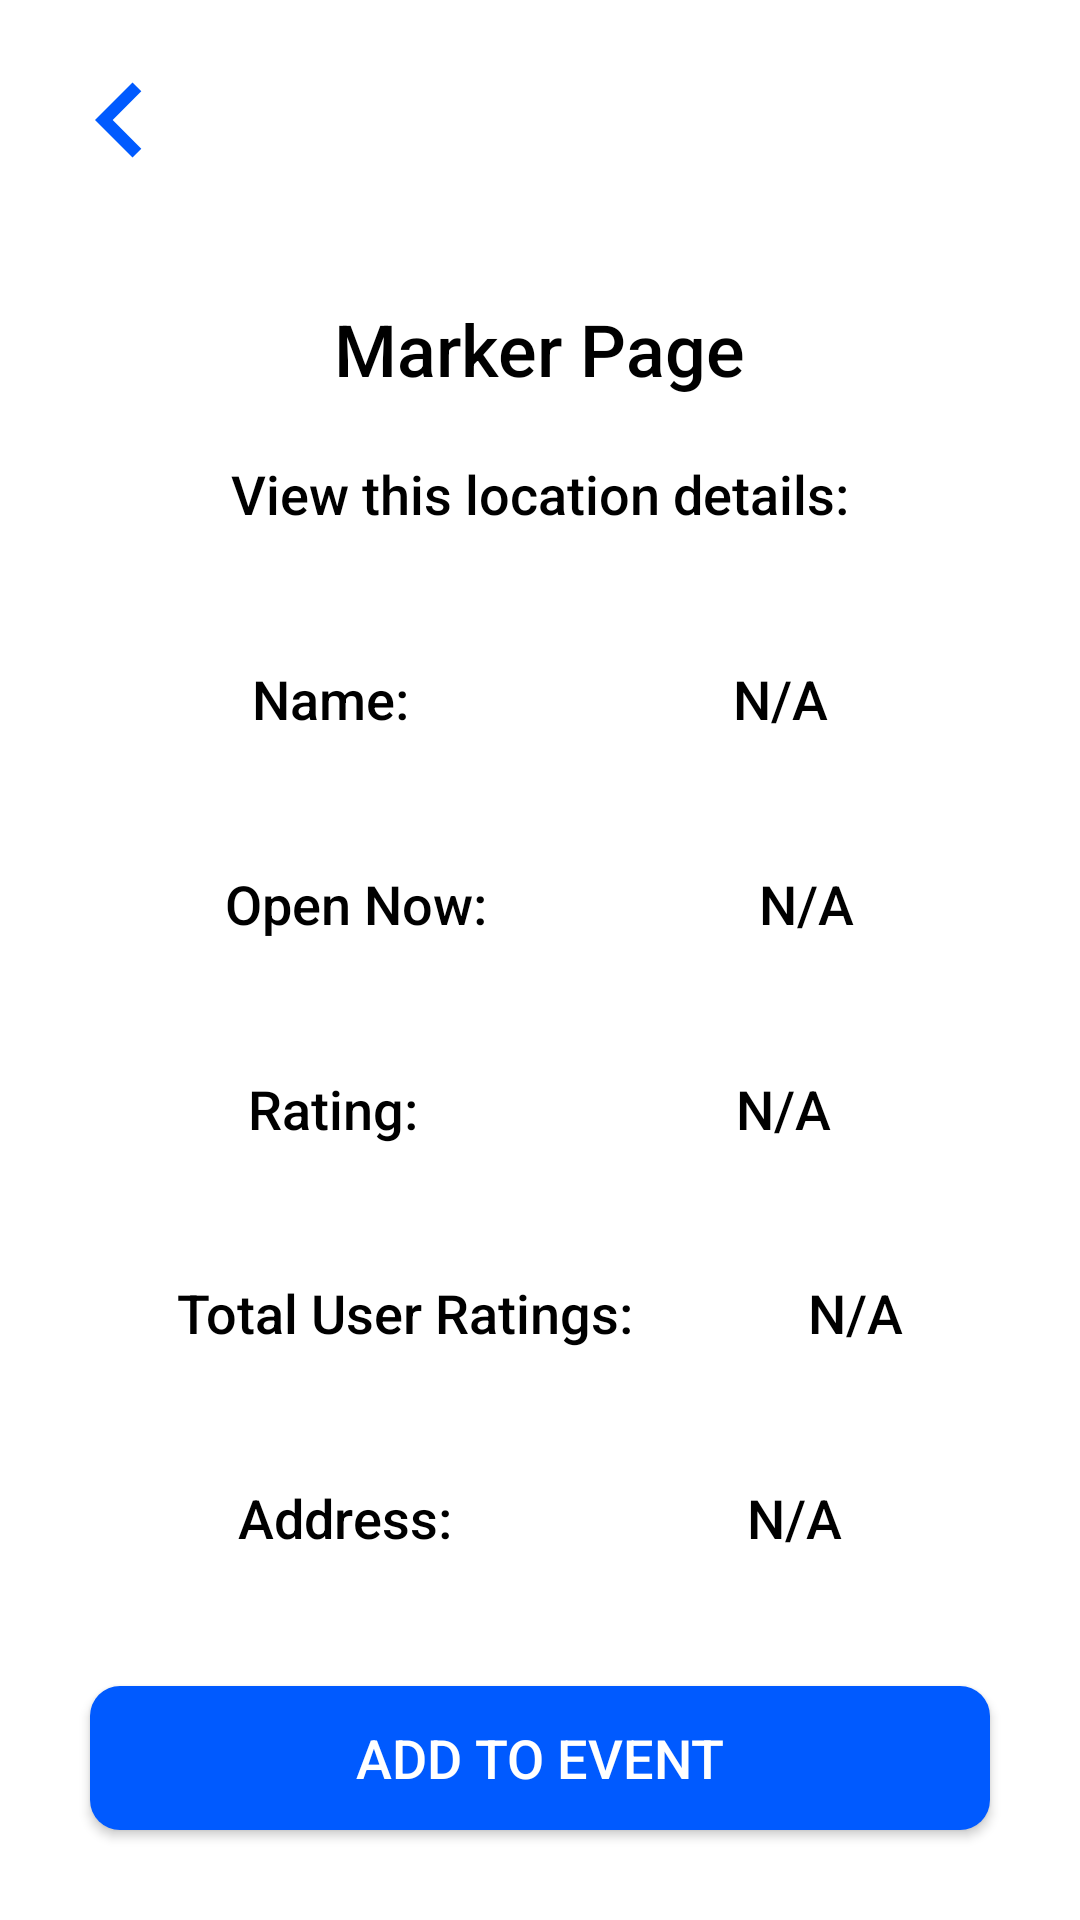

Layout XML and referenced resources for this Android screen:
<!-- AndroidManifest.xml: application theme Theme.DoggyZone -->
<!-- res/layout/activity_marker_page.xml -->
<?xml version="1.0" encoding="utf-8"?>
<androidx.constraintlayout.widget.ConstraintLayout xmlns:android="http://schemas.android.com/apk/res/android"
    xmlns:app="http://schemas.android.com/apk/res-auto"
    xmlns:tools="http://schemas.android.com/tools"
    android:layout_width="match_parent"
    android:layout_height="match_parent"
    android:background="@color/custom_white_background"
    tools:context=".MarkerPageActivity">

    <ImageButton
        android:id="@+id/marker_page_backButton"
        android:layout_width="wrap_content"
        android:layout_height="wrap_content"
        android:layout_marginStart="10dp"
        android:layout_marginTop="10dp"
        android:layout_marginEnd="10dp"
        android:layout_marginBottom="10dp"
        android:background="@android:color/transparent"
        android:minWidth="48dp"
        android:minHeight="48dp"
        android:padding="5dp"
        android:src="@drawable/ic_baseline_chevron_left_custom_blue"
        tools:ignore="SpeakableTextPresentCheck"
        app:layout_constraintStart_toStartOf="parent"
        app:layout_constraintTop_toTopOf="parent"
        app:layout_constraintBottom_toTopOf="@+id/marker_page_logo_linearlayout"/>

    <LinearLayout
        android:id="@+id/marker_page_logo_linearlayout"
        android:layout_width="match_parent"
        android:layout_height="wrap_content"
        android:layout_marginStart="30dp"
        android:layout_marginLeft="30dp"
        android:layout_marginEnd="30dp"
        android:layout_marginRight="30dp"
        android:layout_marginTop="30dp"
        android:gravity="center_horizontal"
        android:orientation="vertical"
        app:layout_constraintEnd_toEndOf="parent"
        app:layout_constraintStart_toStartOf="parent"
        app:layout_constraintTop_toBottomOf="@id/marker_page_backButton">

        <TextView
            android:layout_width="wrap_content"
            android:layout_height="wrap_content"
            android:fontFamily="sans-serif-medium"
            android:text="@string/marker_page_welcome"
            android:textAlignment="center"
            android:textColor="@color/black"
            android:textSize="24sp" />

        <TextView
            android:layout_width="wrap_content"
            android:layout_height="wrap_content"
            android:fontFamily="sans-serif-medium"
            android:layout_marginTop="20dp"
            android:text="@string/marker_page_welcome_description"
            android:textAlignment="center"
            android:textColor="@color/black"
            android:textSize="18sp" />

    </LinearLayout>

    <LinearLayout
        android:id="@+id/marker_page_name_linearlayout"
        android:layout_width="match_parent"
        android:layout_height="wrap_content"
        android:layout_marginStart="30dp"
        android:layout_marginLeft="30dp"
        android:layout_marginEnd="30dp"
        android:layout_marginRight="30dp"
        android:gravity="center_horizontal"
        android:orientation="horizontal"
        app:layout_constraintEnd_toEndOf="parent"
        app:layout_constraintStart_toStartOf="parent"
        app:layout_constraintTop_toBottomOf="@+id/marker_page_logo_linearlayout"
        app:layout_constraintBottom_toTopOf="@id/marker_page_open_linearlayout">

        <TextView
            android:layout_width="wrap_content"
            android:layout_height="wrap_content"
            android:fontFamily="sans-serif-medium"
            android:text="@string/marker_page_name_label"
            android:layout_weight="1"
            android:textAlignment="center"
            android:textColor="@color/black"
            android:textSize="18sp" />

        <TextView
            android:id="@+id/marker_page_name_text_view"
            android:layout_width="wrap_content"
            android:layout_height="wrap_content"
            android:fontFamily="sans-serif-medium"
            android:text="@string/not_available"
            android:textAlignment="center"
            android:layout_weight="1"
            android:textColor="@color/black"
            android:textSize="18sp" />

    </LinearLayout>

    <LinearLayout
        android:id="@+id/marker_page_open_linearlayout"
        android:layout_width="match_parent"
        android:layout_height="wrap_content"
        android:layout_marginStart="30dp"
        android:layout_marginLeft="30dp"
        android:layout_marginEnd="30dp"
        android:layout_marginRight="30dp"
        android:gravity="center_horizontal"
        android:orientation="horizontal"
        app:layout_constraintEnd_toEndOf="parent"
        app:layout_constraintStart_toStartOf="parent"
        app:layout_constraintTop_toBottomOf="@+id/marker_page_name_linearlayout"
        app:layout_constraintBottom_toTopOf="@id/marker_page_rating_linearlayout">

        <TextView
            android:layout_width="wrap_content"
            android:layout_height="wrap_content"
            android:fontFamily="sans-serif-medium"
            android:text="@string/marker_page_open_now"
            android:layout_weight="1"
            android:textAlignment="center"
            android:textColor="@color/black"
            android:textSize="18sp" />

        <TextView
            android:id="@+id/marker_page_open_text_view"
            android:layout_width="wrap_content"
            android:layout_height="wrap_content"
            android:fontFamily="sans-serif-medium"
            android:text="@string/not_available"
            android:textAlignment="center"
            android:layout_weight="1"
            android:textColor="@color/black"
            android:textSize="18sp" />

    </LinearLayout>

    <LinearLayout
        android:id="@+id/marker_page_rating_linearlayout"
        android:layout_width="match_parent"
        android:layout_height="wrap_content"
        android:layout_marginStart="30dp"
        android:layout_marginLeft="30dp"
        android:layout_marginEnd="30dp"
        android:layout_marginRight="30dp"
        android:gravity="center_horizontal"
        android:orientation="horizontal"
        app:layout_constraintEnd_toEndOf="parent"
        app:layout_constraintStart_toStartOf="parent"
        app:layout_constraintTop_toBottomOf="@+id/marker_page_open_linearlayout"
        app:layout_constraintBottom_toTopOf="@id/marker_page_user_ratings_linearlayout">

        <TextView
            android:layout_width="wrap_content"
            android:layout_height="wrap_content"
            android:fontFamily="sans-serif-medium"
            android:text="@string/marker_page_rating"
            android:layout_weight="1"
            android:textAlignment="center"
            android:textColor="@color/black"
            android:textSize="18sp" />

        <TextView
            android:id="@+id/marker_page_rating_text_view"
            android:layout_width="wrap_content"
            android:layout_height="wrap_content"
            android:fontFamily="sans-serif-medium"
            android:text="@string/not_available"
            android:textAlignment="center"
            android:layout_weight="1"
            android:textColor="@color/black"
            android:textSize="18sp" />

    </LinearLayout>

    <LinearLayout
        android:id="@+id/marker_page_user_ratings_linearlayout"
        android:layout_width="match_parent"
        android:layout_height="wrap_content"
        android:layout_marginStart="30dp"
        android:layout_marginLeft="30dp"
        android:layout_marginEnd="30dp"
        android:layout_marginRight="30dp"
        android:gravity="center_horizontal"
        android:orientation="horizontal"
        app:layout_constraintEnd_toEndOf="parent"
        app:layout_constraintStart_toStartOf="parent"
        app:layout_constraintTop_toBottomOf="@+id/marker_page_rating_linearlayout"
        app:layout_constraintBottom_toTopOf="@id/marker_page_address_linearlayout">

        <TextView
            android:layout_width="wrap_content"
            android:layout_height="wrap_content"
            android:fontFamily="sans-serif-medium"
            android:text="@string/marker_page_user_ratings"
            android:layout_weight="1"
            android:textAlignment="center"
            android:textColor="@color/black"
            android:textSize="18sp" />

        <TextView
            android:id="@+id/marker_page_user_ratings_text_view"
            android:layout_width="wrap_content"
            android:layout_height="wrap_content"
            android:fontFamily="sans-serif-medium"
            android:text="@string/not_available"
            android:textAlignment="center"
            android:layout_weight="1"
            android:textColor="@color/black"
            android:textSize="18sp" />

    </LinearLayout>

    <LinearLayout
        android:id="@+id/marker_page_address_linearlayout"
        android:layout_width="match_parent"
        android:layout_height="wrap_content"
        android:layout_marginStart="30dp"
        android:layout_marginLeft="30dp"
        android:layout_marginEnd="30dp"
        android:layout_marginRight="30dp"
        android:gravity="center_horizontal"
        android:orientation="horizontal"
        app:layout_constraintEnd_toEndOf="parent"
        app:layout_constraintStart_toStartOf="parent"
        app:layout_constraintTop_toBottomOf="@+id/marker_page_user_ratings_linearlayout"
        app:layout_constraintBottom_toTopOf="@+id/add_to_event_button">

        <TextView
            android:layout_width="wrap_content"
            android:layout_height="wrap_content"
            android:fontFamily="sans-serif-medium"
            android:text="@string/marker_page_address_label"
            android:layout_weight="1"
            android:textAlignment="center"
            android:textColor="@color/black"
            android:textSize="18sp" />

        <TextView
            android:id="@+id/marker_page_address_text_view"
            android:layout_width="wrap_content"
            android:layout_height="wrap_content"
            android:fontFamily="sans-serif-medium"
            android:text="@string/not_available"
            android:textAlignment="center"
            android:layout_weight="1"
            android:textColor="@color/black"
            android:textSize="18sp" />

    </LinearLayout>

    <androidx.appcompat.widget.AppCompatButton
        android:id="@+id/add_to_event_button"
        android:layout_width="wrap_content"
        android:layout_height="wrap_content"
        android:layout_marginBottom="30dp"
        android:minWidth="300dp"
        android:background="@drawable/button_custom"
        android:text="@string/add_to_event"
        android:textColor="@color/custom_white_background"
        android:textSize="18sp"
        app:layout_constraintBottom_toBottomOf="parent"
        app:layout_constraintStart_toStartOf="parent"
        app:layout_constraintEnd_toEndOf="parent"/>

</androidx.constraintlayout.widget.ConstraintLayout>
<!-- resources referenced by this layout -->
<resources>
  <color name="black">#FF000000</color>
  <color name="custom_white_background">#FFFFFF</color>
  <!-- drawable button_custom (drawable) -->
  <?xml version="1.0" encoding="utf-8"?>
  <shape xmlns:android="http://schemas.android.com/apk/res/android"
      android:shape="rectangle">
  
      <solid android:color="@color/custom_blue"/>
      <corners android:radius="10dp"/>
  
  </shape>
  <!-- drawable ic_baseline_chevron_left_custom_blue (drawable) -->
  <vector android:height="50dp" android:tint="@color/custom_blue"
      android:viewportHeight="24" android:viewportWidth="24"
      android:width="50dp" xmlns:android="http://schemas.android.com/apk/res/android">
      <path android:fillColor="@android:color/white" android:pathData="M15.41,7.41L14,6l-6,6 6,6 1.41,-1.41L10.83,12z"/>
  </vector>
  <string name="add_to_event">Add to Event</string>
  <string name="marker_page_address_label">Address:</string>
  <string name="marker_page_name_label">Name:</string>
  <string name="marker_page_open_now">Open Now:</string>
  <string name="marker_page_rating">Rating:</string>
  <string name="marker_page_user_ratings">Total User Ratings:</string>
  <string name="marker_page_welcome">Marker Page</string>
  <string name="marker_page_welcome_description">View this location details:</string>
  <string name="not_available">N/A</string>
  <style name="Theme.DoggyZone" parent="Theme.MaterialComponents.DayNight.NoActionBar">
          
          <item name="colorPrimary">@color/purple_500</item>
          <item name="colorPrimaryVariant">@color/purple_700</item>
          <item name="colorOnPrimary">@color/white</item>
          
          <item name="colorSecondary">@color/teal_200</item>
          <item name="colorSecondaryVariant">@color/teal_700</item>
          <item name="colorOnSecondary">@color/black</item>
          
          <item name="android:statusBarColor" tools:targetApi="l">?attr/colorPrimaryVariant</item>
          
          <item name="windowNoTitle">true</item>
          <item name="windowActionBar">false</item>
      </style>
  <color name="custom_blue">#005AFF</color>
  <color name="purple_500">#FF6200EE</color>
  <color name="purple_700">#FF3700B3</color>
  <color name="white">#FFFFFFFF</color>
  <color name="teal_200">#FF03DAC5</color>
  <color name="teal_700">#FF018786</color>
</resources>
